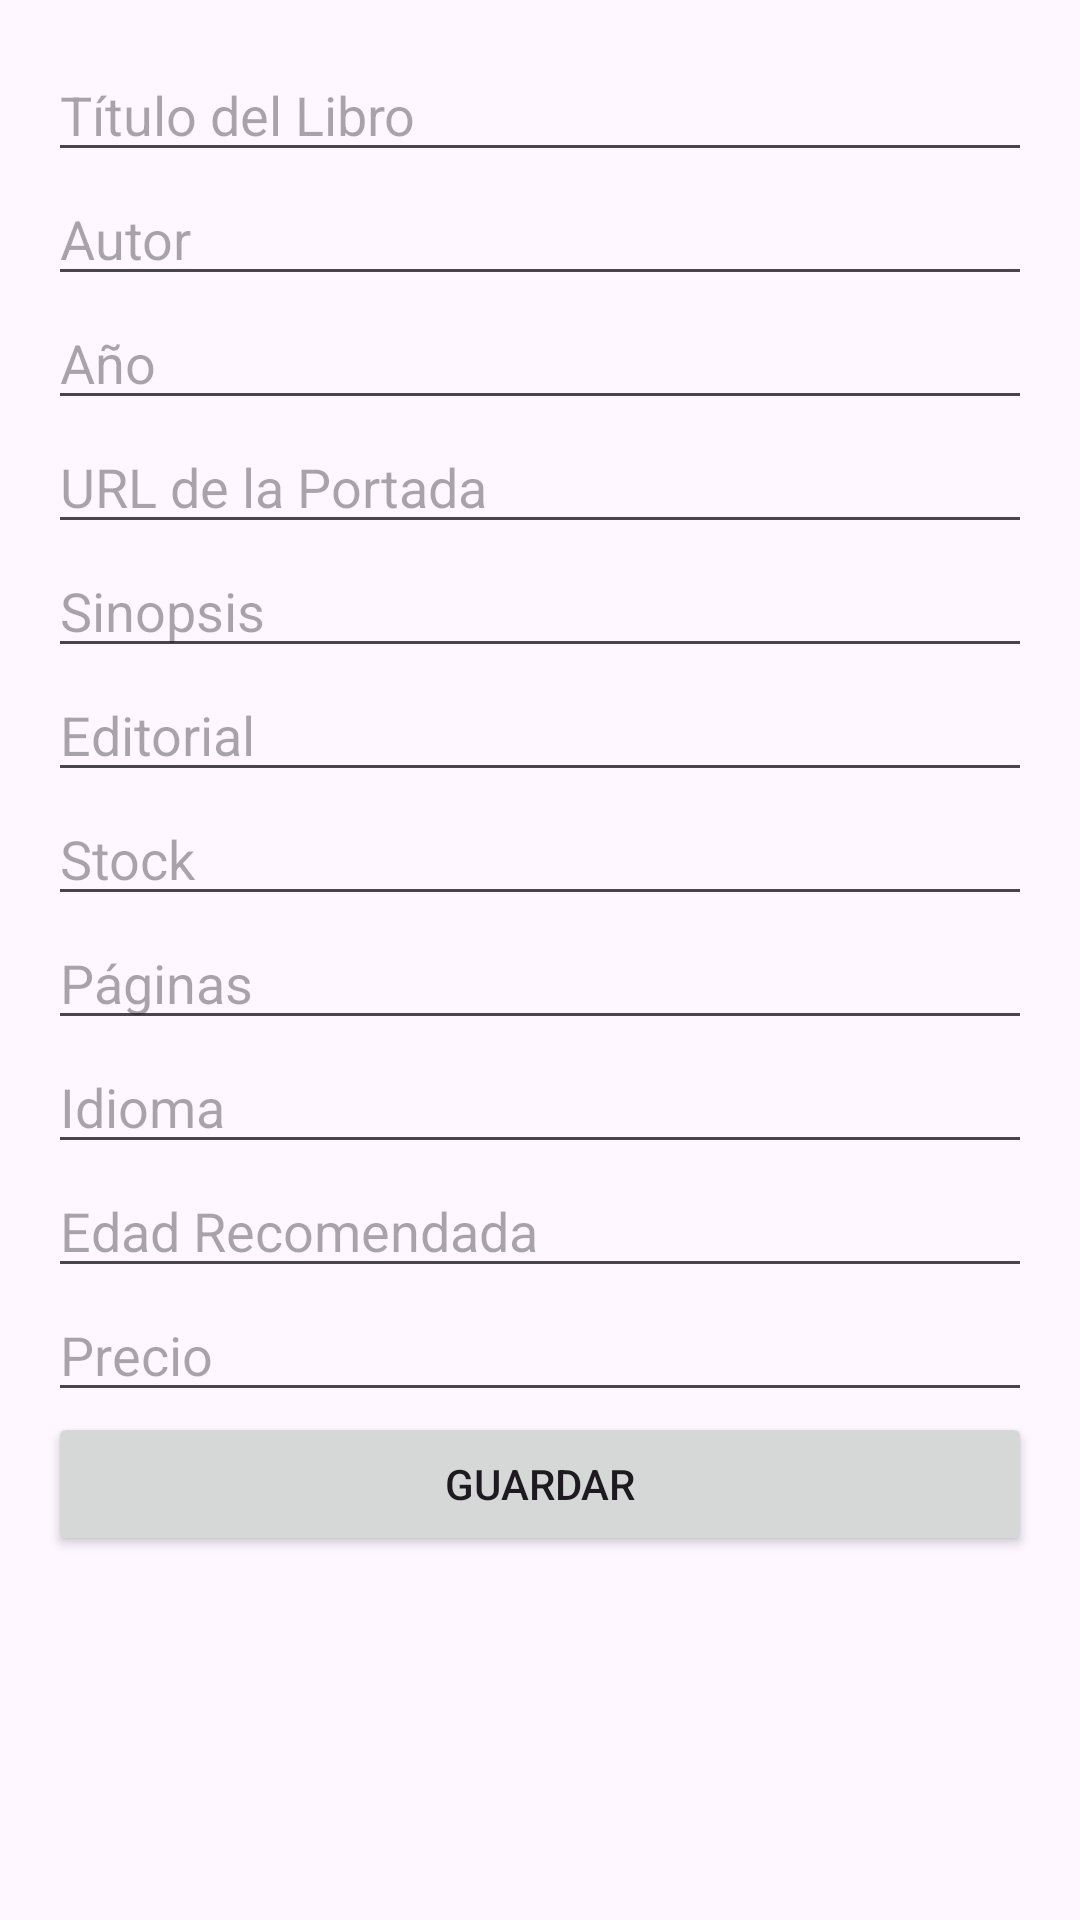

Here is an Android app screen rendered from its layout file. Give the layout XML and the strings, colors and styles it references.
<!-- AndroidManifest.xml: application theme Theme.LibreriaP2 -->
<!-- res/layout/activity_edit_book.xml -->
<?xml version="1.0" encoding="utf-8"?>
<LinearLayout xmlns:android="http://schemas.android.com/apk/res/android"
    android:layout_width="match_parent"
    android:layout_height="match_parent"
    android:orientation="vertical"
    android:padding="16dp">

    <EditText
        android:id="@+id/etBookTitle"
        android:layout_width="match_parent"
        android:layout_height="wrap_content"
        android:hint="Título del Libro" />

    <EditText
        android:id="@+id/etBookAuthor"
        android:layout_width="match_parent"
        android:layout_height="wrap_content"
        android:hint="Autor" />

    <EditText
        android:id="@+id/etBookYear"
        android:layout_width="match_parent"
        android:layout_height="wrap_content"
        android:hint="Año" />

    <EditText
        android:id="@+id/etBookCover"
        android:layout_width="match_parent"
        android:layout_height="wrap_content"
        android:hint="URL de la Portada"/>

    <EditText
        android:id="@+id/etBookSinopsis"
        android:layout_width="match_parent"
        android:layout_height="wrap_content"
        android:hint="Sinopsis" />

    <EditText
        android:id="@+id/etBookEditorial"
        android:layout_width="match_parent"
        android:layout_height="wrap_content"
        android:hint="Editorial" />

    <EditText
        android:id="@+id/etBookStock"
        android:layout_width="match_parent"
        android:layout_height="wrap_content"
        android:hint="Stock" />

    <EditText
        android:id="@+id/etBookPages"
        android:layout_width="match_parent"
        android:layout_height="wrap_content"
        android:hint="Páginas" />

    <EditText
        android:id="@+id/etBookLanguage"
        android:layout_width="match_parent"
        android:layout_height="wrap_content"
        android:hint="Idioma" />

    <EditText
        android:id="@+id/etBookRecomendedAge"
        android:layout_width="match_parent"
        android:layout_height="wrap_content"
        android:hint="Edad Recomendada" />

    <EditText
        android:id="@+id/etBookPrice"
        android:layout_width="match_parent"
        android:layout_height="wrap_content"
        android:hint="Precio" />

    <Button
        android:id="@+id/btnSave"
        android:layout_width="match_parent"
        android:layout_height="wrap_content"
        android:text="Guardar" />
</LinearLayout>
<!-- resources referenced by this layout -->
<resources>
  <style name="Theme.LibreriaP2" parent="Base.Theme.LibreriaP2" />
  <style name="Base.Theme.LibreriaP2" parent="Theme.Material3.DayNight.NoActionBar">
          
          
      </style>
</resources>
